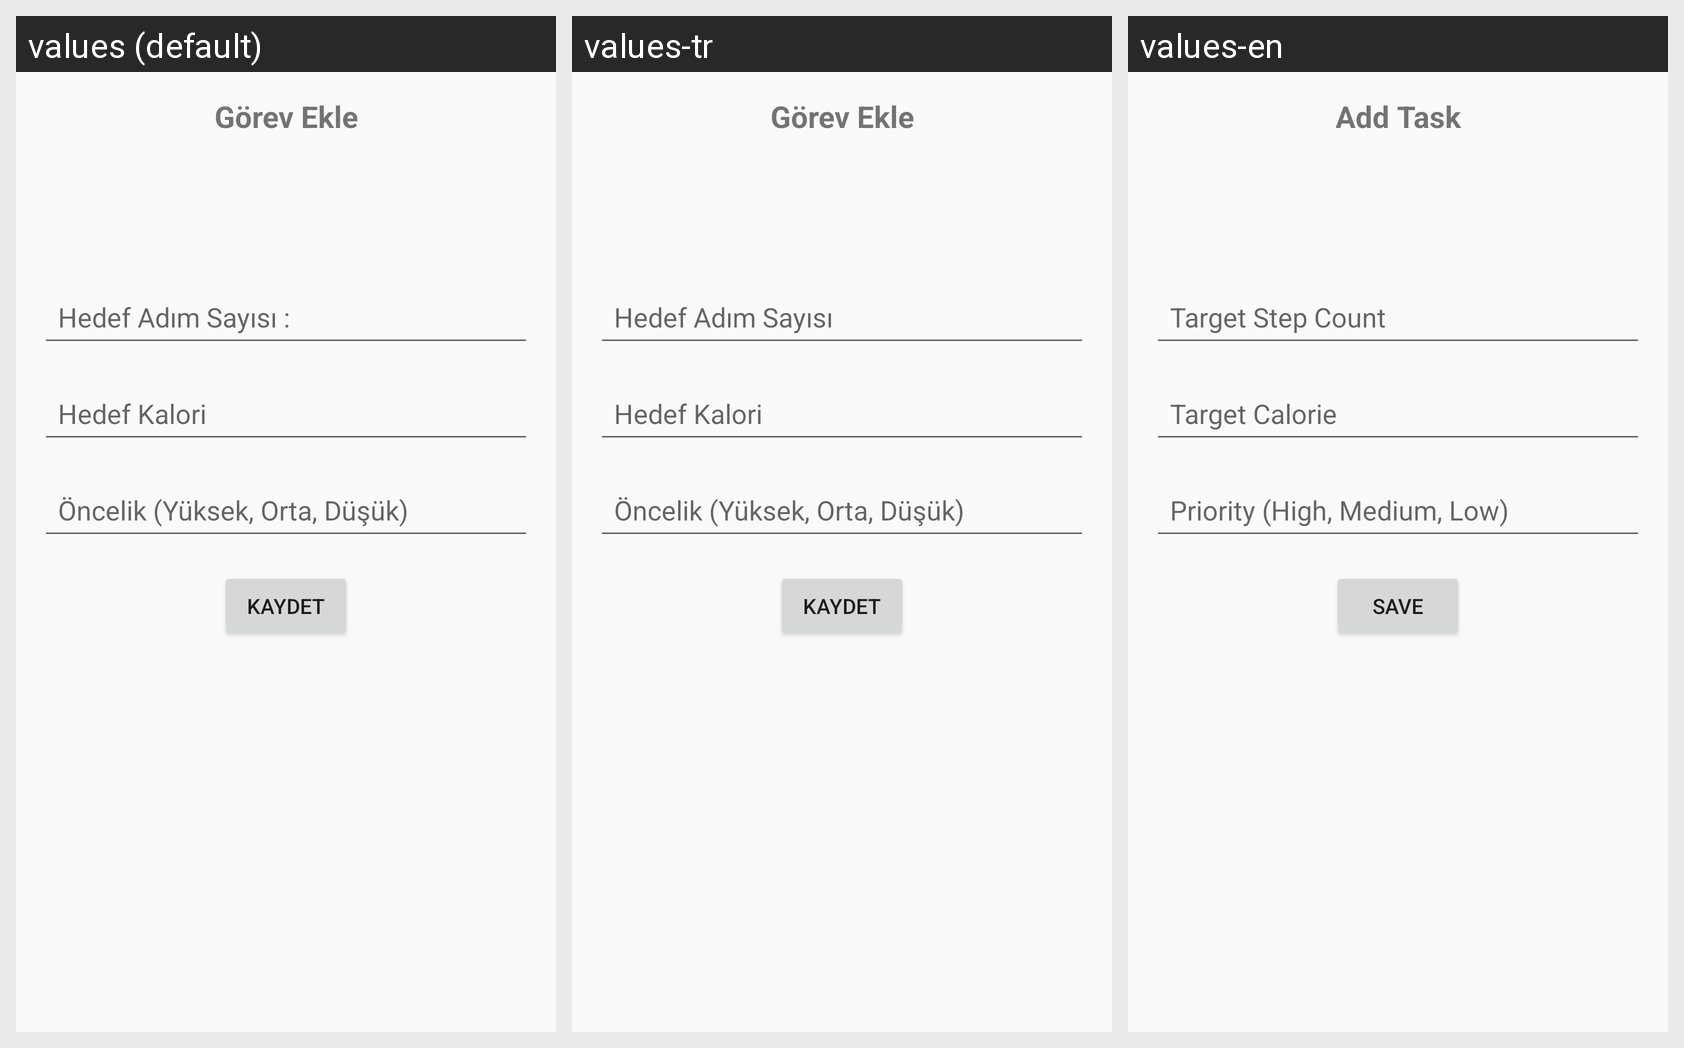

This grid shows one Android layout under several languages. Give, for every string resource on the screen, its name, the default text and each shown locale's text.
Android screen res/layout/action_add_task.xml rendered under 3 locales, left to right: values (default), values-tr, values-en. Device: Nexus 5 (rendered at 1080×1920; each locale shown at half size, 540×960, under a caption strip naming it); theme Theme.MyApplication2.
Strings drawn on this screen, with the default value and each locale's value (text and hints the layout hard-codes appear in the picture but are not listed):

add_task
  values: Görev Ekle
  values-tr: Görev Ekle
  values-en: Add Task

target_step_hint
  values: Hedef Adım Sayısı :
  values-tr: Hedef Adım Sayısı
  values-en: Target Step Count

target_calorie_hint
  values: Hedef Kalori
  values-tr: Hedef Kalori
  values-en: Target Calorie

priority_hint
  values: Öncelik (Yüksek, Orta, Düşük)
  values-tr: Öncelik (Yüksek, Orta, Düşük)
  values-en: Priority (High, Medium, Low)

save
  values: Kaydet
  values-tr: Kaydet
  values-en: Save
